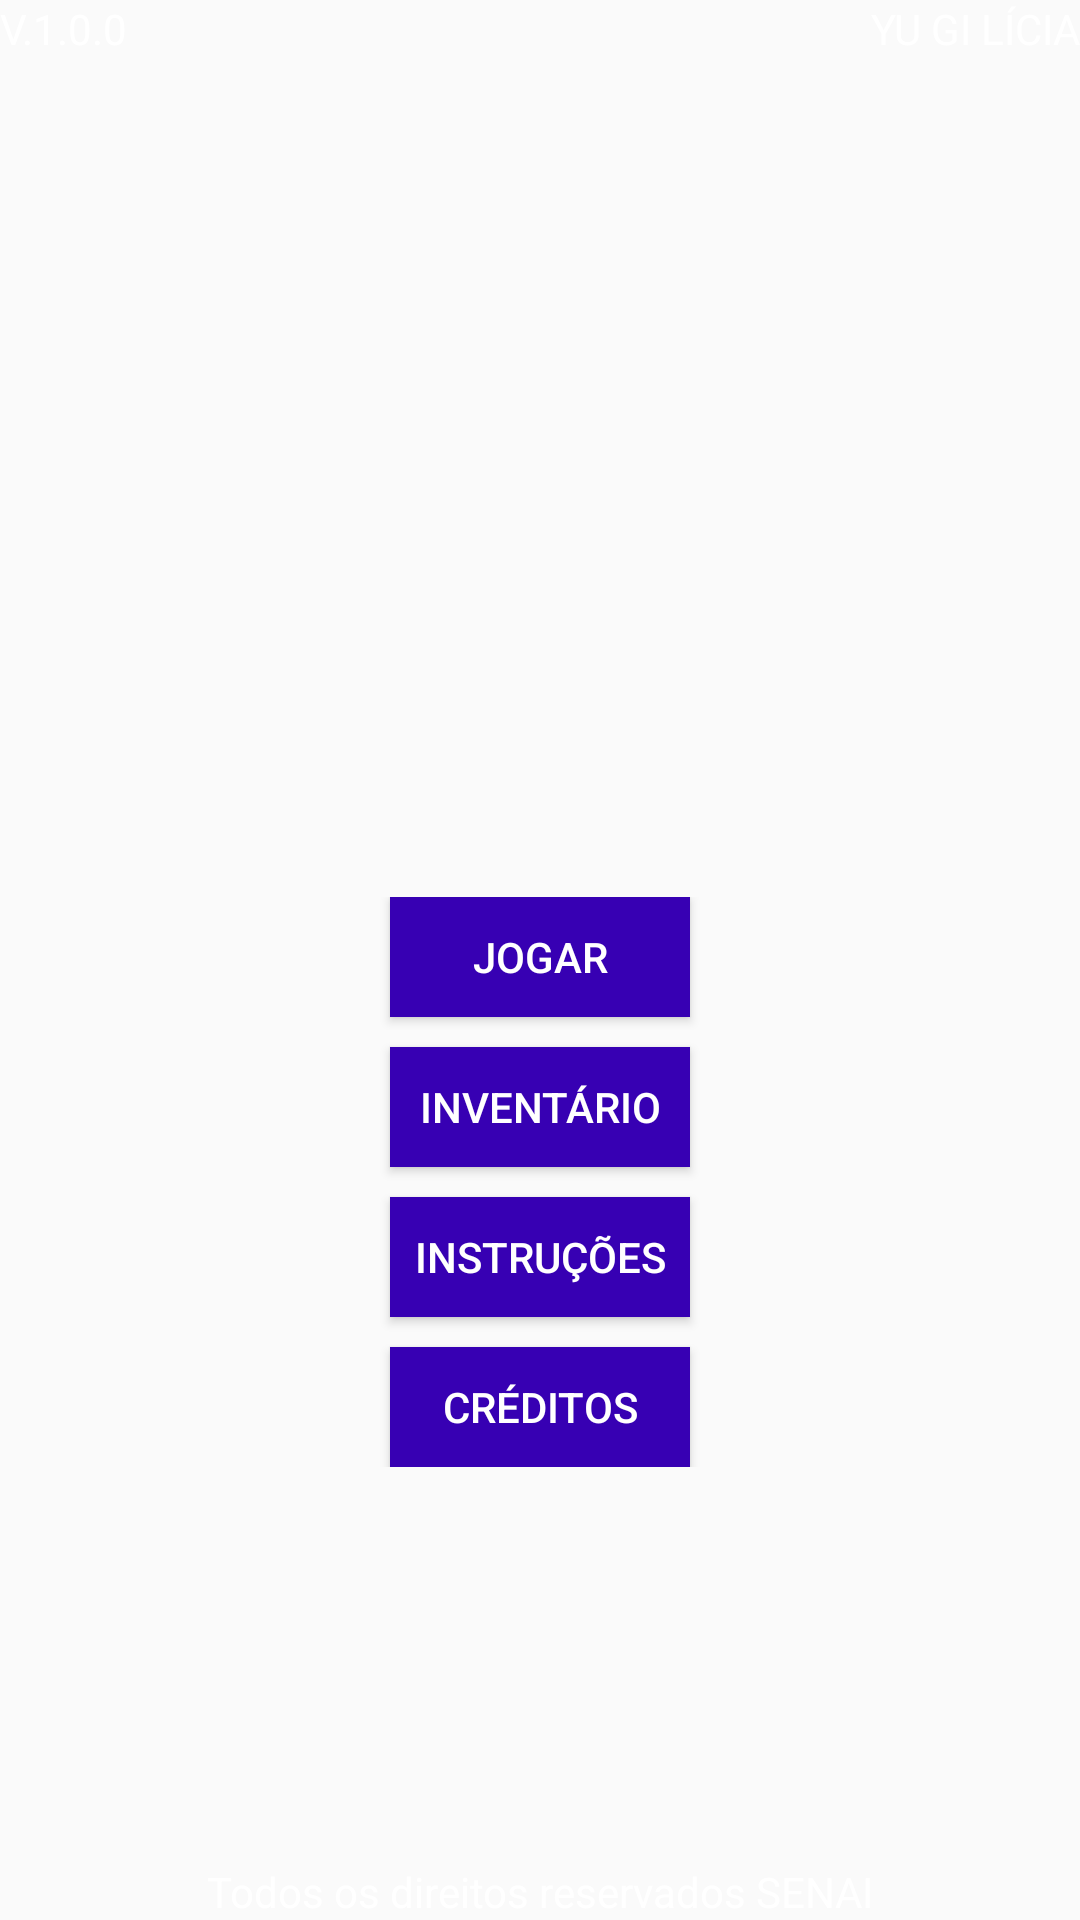

The Android layout XML behind this screen, and the referenced resources:
<!-- AndroidManifest.xml: application theme AppTheme -->
<!-- res/layout/content_main.xml -->
<?xml version="1.0" encoding="utf-8"?>
<LinearLayout xmlns:android="http://schemas.android.com/apk/res/android"
    xmlns:app="http://schemas.android.com/apk/res-auto"
    xmlns:tools="http://schemas.android.com/tools"
    android:id="@+id/content_main"
    android:layout_width="match_parent"
    android:layout_height="match_parent"
    app:layout_behavior="@string/appbar_scrolling_view_behavior"
    tools:context="br.com.gamesseller.yugiooh.MainActivity"
    tools:showIn="@layout/activity_main"
    android:orientation="vertical"
    android:background="@drawable/background">
    <LinearLayout
        android:layout_width="match_parent"
        android:layout_height="wrap_content"
        android:orientation="horizontal">
        <TextView
            android:layout_width="0dp"
            android:layout_height="wrap_content"
            android:textAlignment="textStart"
            android:text="V.1.0.0"
            android:textColor="#ffffff"
            android:layout_weight="1"
            />
        <TextView
            android:layout_width="0dp"
            android:layout_height="wrap_content"
            android:textAlignment="textEnd"
            android:text="YU GI LÍCIA"
            android:textColor="#ffffff"
            android:layout_weight="1"/>
    </LinearLayout>

    <LinearLayout
        android:layout_width="match_parent"
        android:layout_height="wrap_content"
        android:layout_weight="1"
        android:orientation="vertical"
        android:gravity="center_horizontal">
        <ImageView
            android:layout_width="wrap_content"
            android:layout_height="200dp"
            android:layout_marginTop="50dp"
            android:src="@drawable/logo"
            android:id="@+id/img_logo"/>
            <LinearLayout
                android:layout_width="match_parent"
                android:layout_height="wrap_content"
                android:orientation="vertical"
                android:layout_marginTop="30dp"
                android:gravity="center_horizontal">
                <Button
                    android:layout_width="100dp"
                    android:layout_height="40dp"
                    android:id="@+id/imgbtn_jogar"
                    android:text="Jogar"
                    android:textColor="#fff"
                    android:background="@color/colorPrimaryDark"
                    android:onClick="btnClick"/>
                <Button
                    android:layout_width="100dp"
                    android:layout_height="40dp"
                    android:layout_marginTop="10dp"
                    android:id="@+id/imgbtn_inventario"
                    android:text="Inventário"
                    android:textColor="#fff"
                    android:background="@color/colorPrimaryDark"
                    android:onClick="btnClick"/>
                <Button
                    android:layout_width="100dp"
                    android:layout_height="40dp"
                    android:layout_marginTop="10dp"
                    android:id="@+id/imgbtn_instrucoes"
                    android:text="Instruções"
                    android:textColor="#fff"
                    android:background="@color/colorPrimaryDark"
                    android:onClick="btnClick"/>
                <Button
                    android:layout_width="100dp"
                    android:layout_height="40dp"
                    android:layout_marginTop="10dp"
                    android:id="@+id/imgbtn_creditos"
                    android:text="Créditos"
                    android:textColor="#fff"
                    android:background="@color/colorPrimaryDark"
                    android:onClick="btnClick"/>
            </LinearLayout>
    </LinearLayout>
    <TextView
        android:layout_width="match_parent"
        android:layout_height="wrap_content"
        android:textColor="#fff"
        android:text="Todos os direitos reservados SENAI"
        android:textAlignment="center"
        android:layout_marginTop="30dp"
        android:layout_gravity="bottom"/>
</LinearLayout>
<!-- resources referenced by this layout -->
<resources>
  <style name="AppTheme" parent="Theme.AppCompat.Light.DarkActionBar">
          
          <item name="colorPrimary">@color/colorPrimary</item>
          <item name="colorPrimaryDark">@color/colorPrimaryDark</item>
          <item name="colorAccent">@color/colorAccent</item>
      </style>
  <!-- not gathered from this repository: default colours our renderer supplied (Android Studio template values) -->
  <color name="colorPrimary">#FF6200EE</color>
  <color name="colorPrimaryDark">#FF3700B3</color>
  <color name="colorAccent">#FF03DAC5</color>
</resources>
